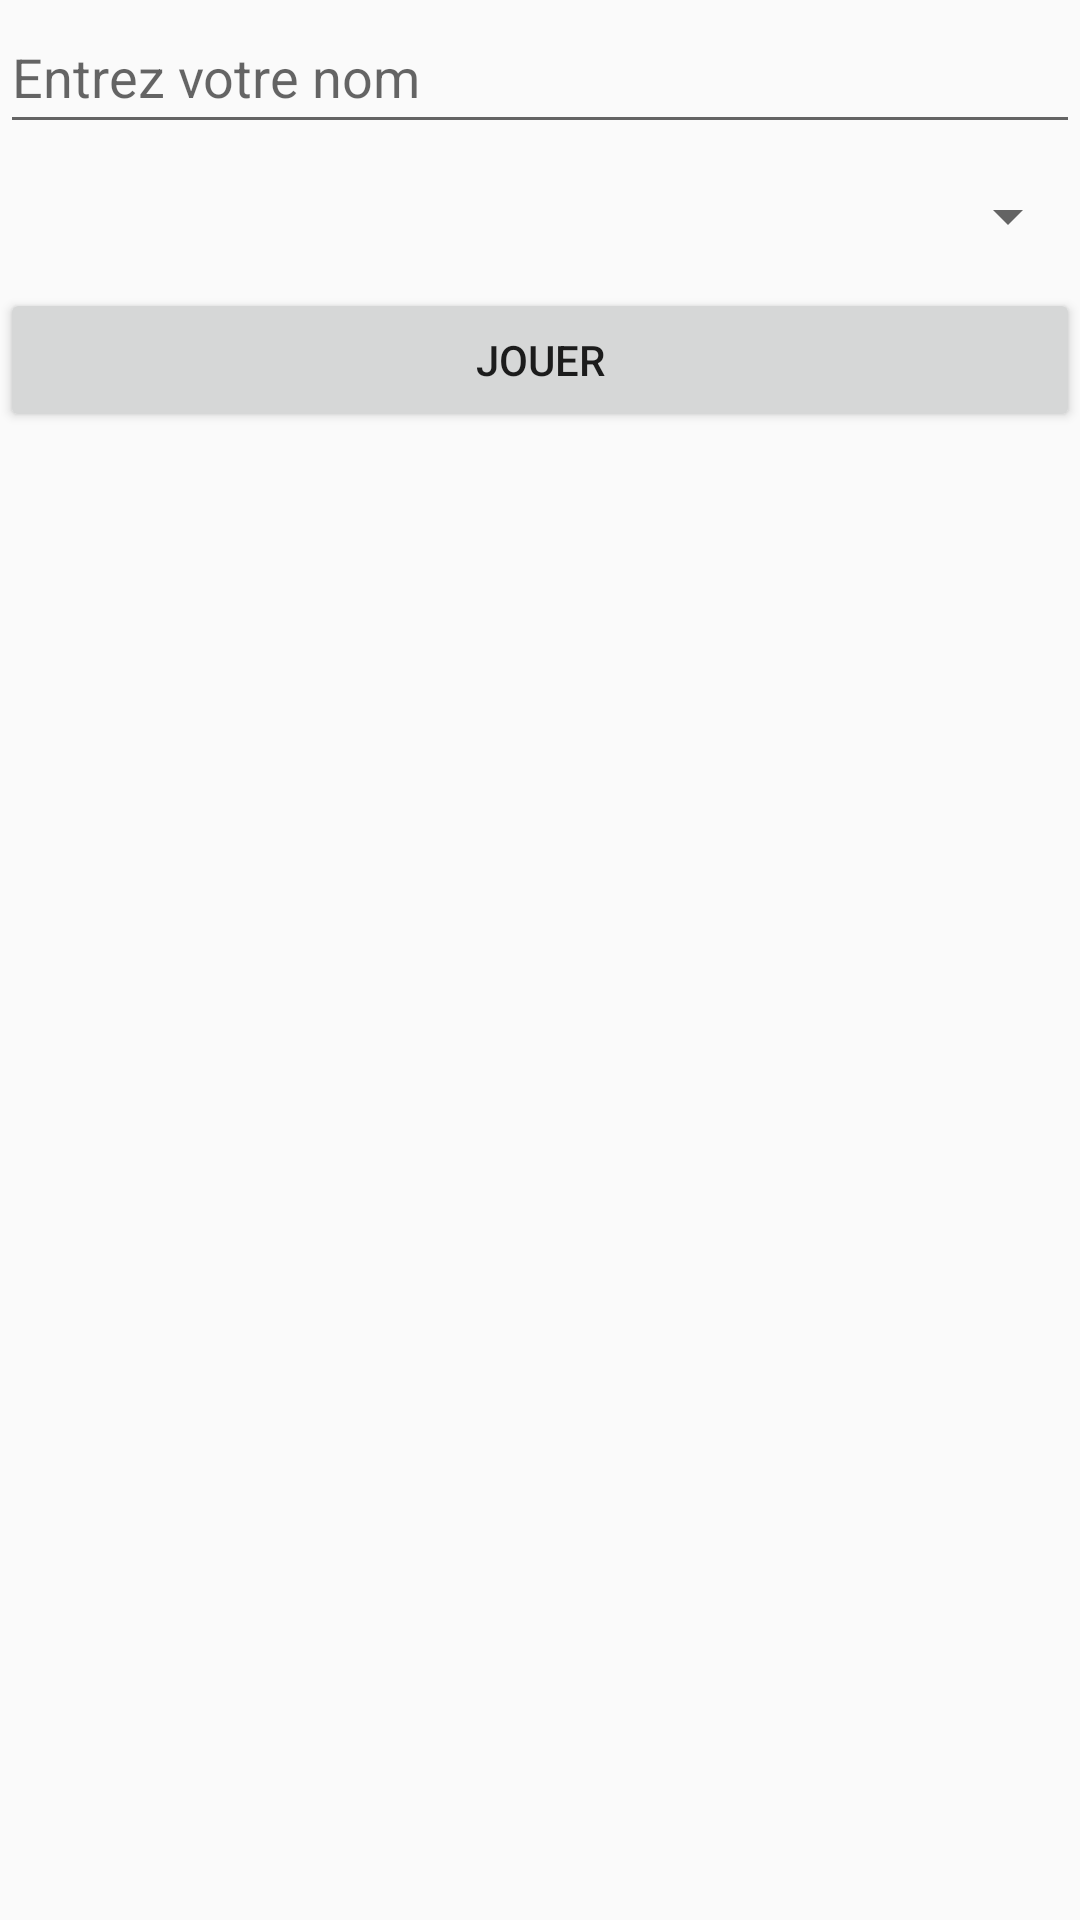

Layout XML and referenced resources for this Android screen:
<!-- AndroidManifest.xml: application theme FullScreenTheme -->
<!-- res/layout/activity_login.xml -->
<?xml version="1.0" encoding="utf-8"?>
<androidx.constraintlayout.widget.ConstraintLayout
    xmlns:android="http://schemas.android.com/apk/res/android"
    xmlns:app="http://schemas.android.com/apk/res-auto"
    xmlns:tools="http://schemas.android.com/tools"
    android:layout_width="match_parent"
    android:layout_height="match_parent"
    tools:context=".ui.login.LoginActivity">

    <androidx.recyclerview.widget.RecyclerView
        android:id="@+id/characterRecyclerView"
        android:layout_width="match_parent"
        android:layout_height="wrap_content"
        app:layout_constraintBottom_toTopOf="@+id/playerNameEditText"
        app:layout_constraintEnd_toEndOf="parent"
        app:layout_constraintHorizontal_bias="0.0"
        app:layout_constraintStart_toStartOf="parent"
        app:layout_constraintTop_toTopOf="parent" />

    <EditText
        android:id="@+id/playerNameEditText"
        android:layout_width="match_parent"
        android:layout_height="wrap_content"
        android:hint="Entrez votre nom"
        android:minHeight="48dp"
        app:layout_constraintEnd_toEndOf="parent"
        app:layout_constraintHorizontal_bias="0.0"
        app:layout_constraintStart_toStartOf="parent"
        app:layout_constraintTop_toBottomOf="@+id/characterRecyclerView"
        android:inputType="TODO"
        android:autofillHints=""
        tools:ignore="VisualLintTextFieldSize" />

    <Spinner
        android:id="@+id/characterSpinner"
        android:layout_width="match_parent"
        android:layout_height="wrap_content"
        android:minHeight="48dp"
        app:layout_constraintEnd_toEndOf="parent"
        app:layout_constraintStart_toStartOf="parent"
        app:layout_constraintTop_toBottomOf="@+id/playerNameEditText" />

    <Button
        android:layout_width="match_parent"
        android:layout_height="wrap_content"
        app:layout_constraintTop_toBottomOf="@+id/characterSpinner"
        app:layout_constraintStart_toStartOf="parent"
        app:layout_constraintEnd_toEndOf="parent"
        android:text="Jouer"
        tools:ignore="VisualLintButtonSize" />

</androidx.constraintlayout.widget.ConstraintLayout>
<!-- resources referenced by this layout -->
<resources>
  <style name="FullScreenTheme" parent="Theme.AppCompat.DayNight.NoActionBar">
          <item name="android:windowNoTitle">true</item>
          <item name="android:windowActionBar">false</item>
          <item name="android:windowFullscreen">true</item>
          <item name="android:windowContentOverlay">@null</item>
      </style>
</resources>
